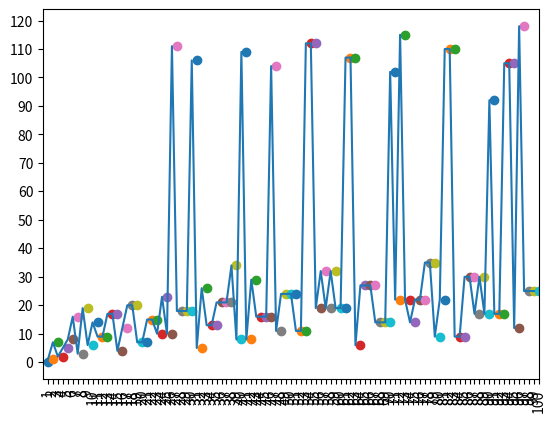

Reproduce this figure in Python.
import sys
from matplotlib import pyplot as plt
import numpy as np


def factorial(n):
    if n == 1:
        ans = 1
    else:
        ans = n*factorial(n-1)

    return ans


def stepping(n, step):

    if n <= 1:
        return step

    elif n % 2 == 0:
        n = n/2
        step += 1
        step = stepping(n, step)

    elif n % 2 != 0:
        n = (3*n) + 1
        step += 1
        step = stepping(n, step)

    return step


r = 100
arr = []
high = []
min_steps = float('inf')

for i in range(1, r+1):
    print(stepping(i, 0))
    steps = stepping(i, 0)
    high.append(stepping(i, 0))
    plt.scatter(i, stepping(i, 0))
    arr.append(min(min_steps, steps))


plt.plot(arr)
plt.xticks(np.arange(1, r+1, 1), rotation=90)
plt.yticks(np.arange(0, max(high)+10, 10))
plt.margins(x=0)
plt.show()
print(stepping(3, 0))
